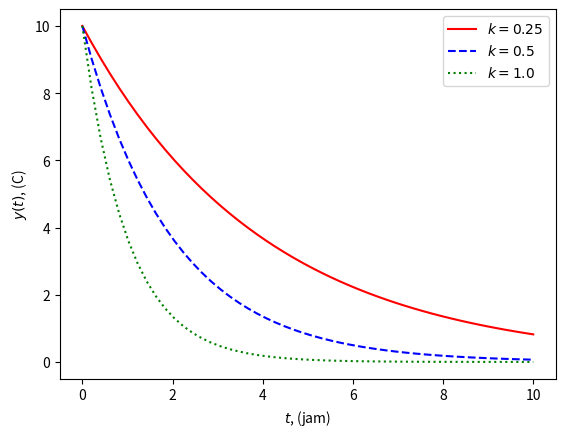

Reproduce this figure in Python.
import numpy as np
from scipy.integrate import odeint
import matplotlib.pyplot as plt

# fungsi yang mengembalikan dy/dt
def model(y, t, k):
    dydt = -k * y
    return dydt

# kondisi awal
y0 = 10

# titik waktu
t = np.linspace(0, 10)

# selesaikan ODE
k = 0.25
y1 = odeint(model, y0, t, args=(k,))
k = 0.5
y2 = odeint(model, y0, t, args=(k,))
k = 1.0
y3 = odeint(model, y0, t, args=(k,))

# plot hasil
plt.plot(t, y1, 'r-', label=r'$k=0.25$')
plt.plot(t, y2, 'b--', label=r'$k=0.5$')
plt.plot(t, y3, 'g:', label=r'$k=1.0$')
plt.xlabel('$t$, (jam)')
plt.ylabel('$y(t)$, (C)')
plt.legend()
plt.show()
